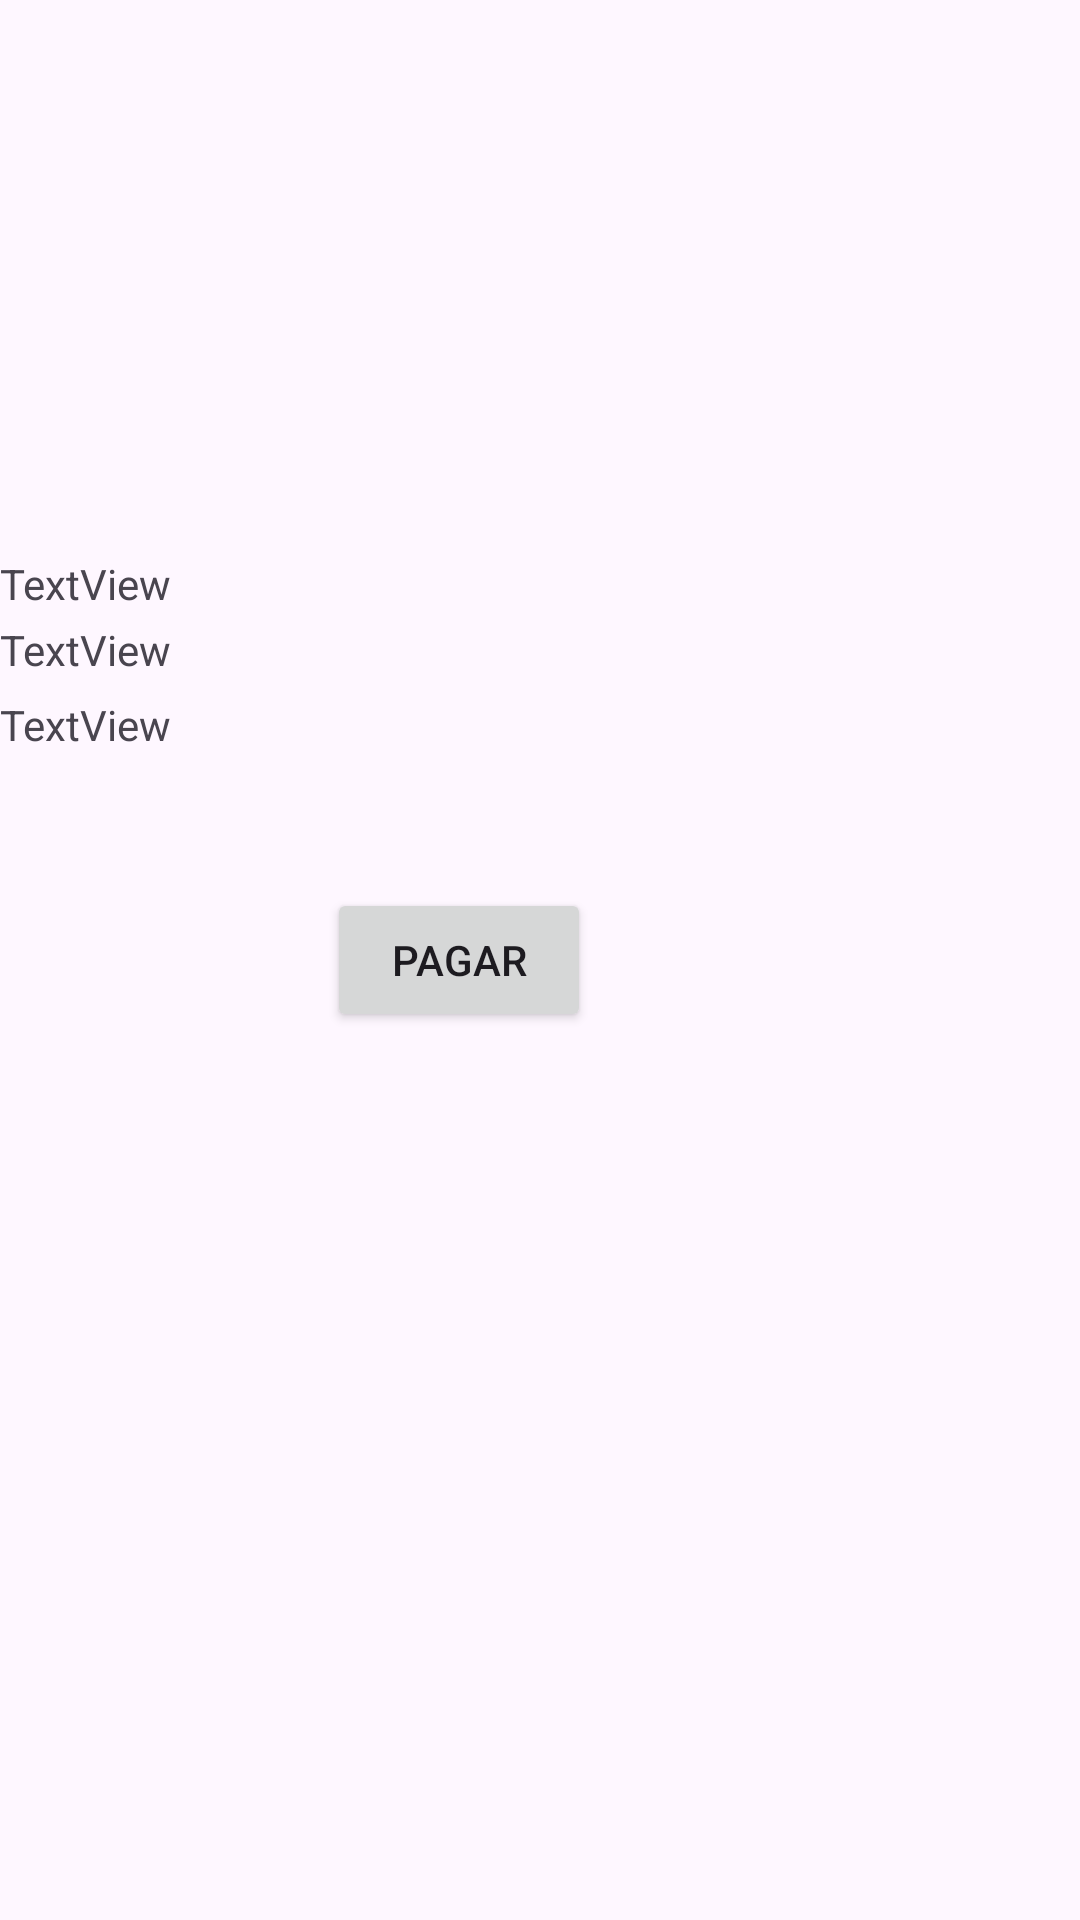

The Android layout XML behind this screen, and the referenced resources:
<!-- AndroidManifest.xml: application theme Theme.MyAppPruebafinal -->
<!-- res/layout/activity_main_edicion.xml -->
<?xml version="1.0" encoding="utf-8"?>
<RelativeLayout  xmlns:android="http://schemas.android.com/apk/res/android"
    xmlns:app="http://schemas.android.com/apk/res-auto"
    xmlns:tools="http://schemas.android.com/tools"
    android:layout_width="match_parent"
    android:layout_height="match_parent"
    tools:context=".MainActivity2">

    <ImageView
        android:id="@+id/Portada1"
        android:layout_width="wrap_content"
        android:layout_height="wrap_content"
        android:layout_alignEnd="@+id/Portada1"
        android:layout_alignParentStart="true"
        android:layout_centerHorizontal="true"
        android:layout_marginStart="155dp"
        android:layout_marginTop="55dp"
        android:layout_marginEnd="0dp"
        tools:src="@tools:sample/avatars" />

    <TextView
        android:id="@+id/category"
        android:layout_width="match_parent"
        android:layout_height="wrap_content"

        android:layout_marginTop="185dp"
        android:text="TextView" />

    <TextView
        android:id="@+id/titulo1"
        android:layout_width="match_parent"
        android:layout_height="wrap_content"

        android:layout_marginTop="207dp"
        android:text="TextView" />

    <TextView
        android:id="@+id/pagar"
        android:layout_width="match_parent"
        android:layout_height="wrap_content"

        android:layout_marginTop="232dp"
        android:text="TextView" />

    <Button
        android:id="@+id/button"
        android:layout_width="wrap_content"
        android:layout_height="wrap_content"
        android:layout_alignParentEnd="true"
        android:layout_centerInParent="true"
        android:layout_marginEnd="163dp"
        android:text="Pagar" />
</RelativeLayout>
<!-- resources referenced by this layout -->
<resources>
  <style name="Theme.MyAppPruebafinal" parent="Base.Theme.MyAppPruebafinal" />
  <style name="Base.Theme.MyAppPruebafinal" parent="Theme.Material3.DayNight.NoActionBar">
          
          
      </style>
</resources>
